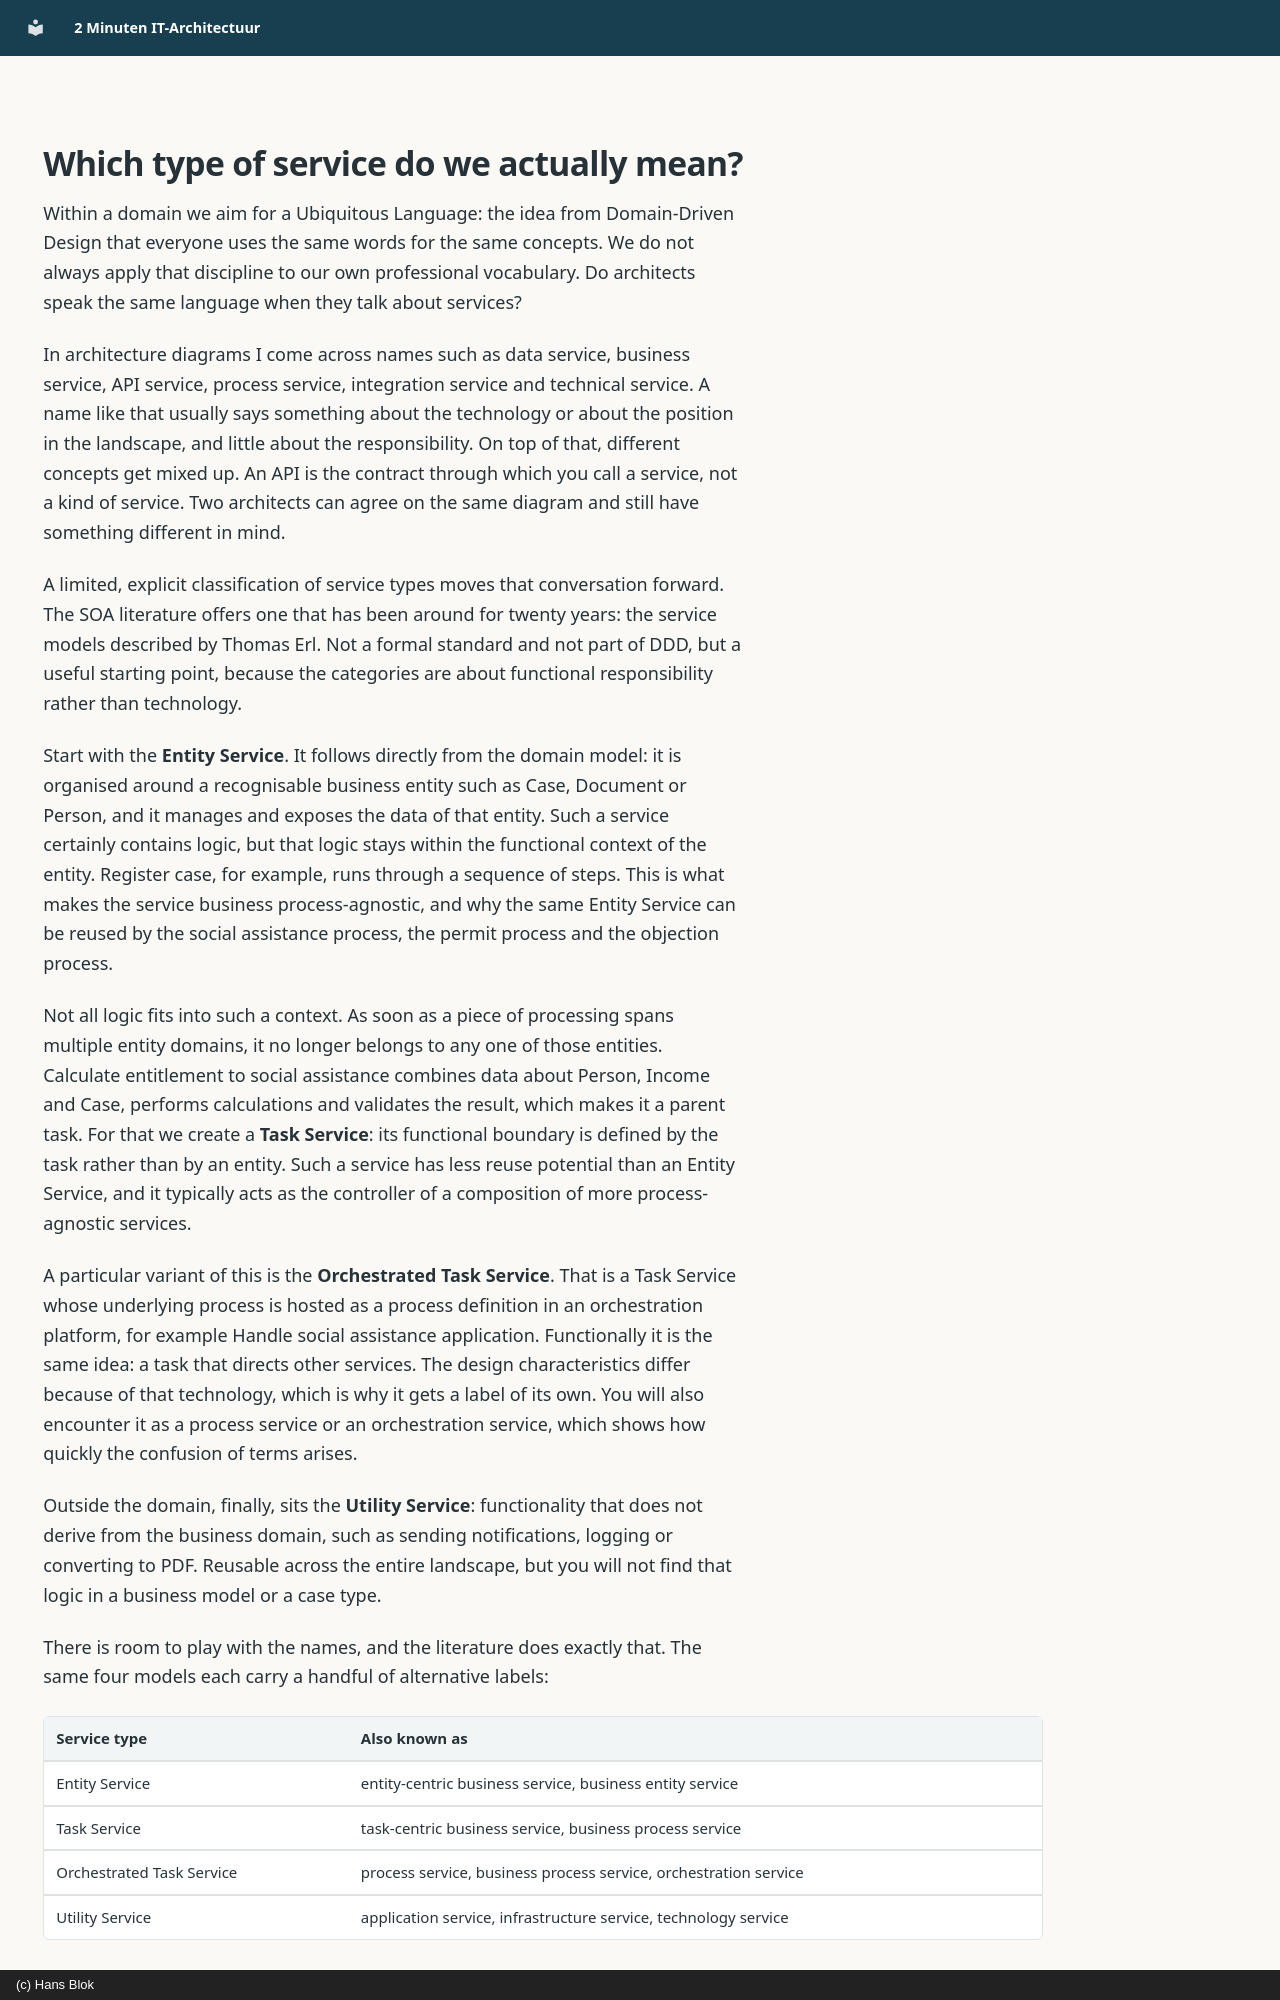

repository: hans-blok/2-minutes-architecture · page: en/116-which-type-of-service-do-we-actually-mean/index.html · generator: mkdocs · copyright: (c) Hans Blok

---
date: 2026-09-18
topic: "Applications and services"
description: "Architects aim for a Ubiquitous Language, yet call services all sorts of things. Four categories as a shared language."
---

# Which type of service do we actually mean?

Within a domain we aim for a Ubiquitous Language: the idea from Domain-Driven Design that everyone uses the same words for the same concepts. We do not always apply that discipline to our own professional vocabulary. Do architects speak the same language when they talk about services?

In architecture diagrams I come across names such as data service, business service, API service, process service, integration service and technical service. A name like that usually says something about the technology or about the position in the landscape, and little about the responsibility. On top of that, different concepts get mixed up. An API is the contract through which you call a service, not a kind of service. Two architects can agree on the same diagram and still have something different in mind.

A limited, explicit classification of service types moves that conversation forward. The SOA literature offers one that has been around for twenty years: the service models described by Thomas Erl. Not a formal standard and not part of DDD, but a useful starting point, because the categories are about functional responsibility rather than technology.

Start with the **Entity Service**. It follows directly from the domain model: it is organised around a recognisable business entity such as Case, Document or Person, and it manages and exposes the data of that entity. Such a service certainly contains logic, but that logic stays within the functional context of the entity. Register case, for example, runs through a sequence of steps. This is what makes the service business process-agnostic, and why the same Entity Service can be reused by the social assistance process, the permit process and the objection process.

Not all logic fits into such a context. As soon as a piece of processing spans multiple entity domains, it no longer belongs to any one of those entities. Calculate entitlement to social assistance combines data about Person, Income and Case, performs calculations and validates the result, which makes it a parent task. For that we create a **Task Service**: its functional boundary is defined by the task rather than by an entity. Such a service has less reuse potential than an Entity Service, and it typically acts as the controller of a composition of more process-agnostic services.

A particular variant of this is the **Orchestrated Task Service**. That is a Task Service whose underlying process is hosted as a process definition in an orchestration platform, for example Handle social assistance application. Functionally it is the same idea: a task that directs other services. The design characteristics differ because of that technology, which is why it gets a label of its own. You will also encounter it as a process service or an orchestration service, which shows how quickly the confusion of terms arises.

Outside the domain, finally, sits the **Utility Service**: functionality that does not derive from the business domain, such as sending notifications, logging or converting to PDF. Reusable across the entire landscape, but you will not find that logic in a business model or a case type.

There is room to play with the names, and the literature does exactly that. The same four models each carry a handful of alternative labels:

| Service type | Also known as |
|---|---|
| Entity Service | entity-centric business service, business entity service |
| Task Service | task-centric business service, business process service |
| Orchestrated Task Service | process service, business process service, orchestration service |
| Utility Service | application service, infrastructure service, technology service |
